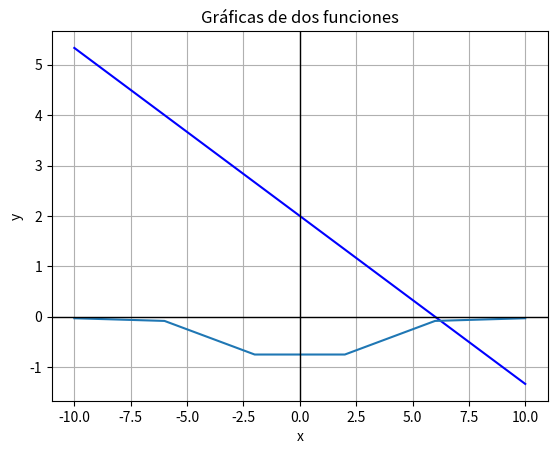

Here is the Python script that generated this plot:
import numpy as np
import matplotlib.pyplot as plt

# Definir las funciones
def f1(x):
    return (-1/3 * x + 2)

def f2(x):
    return (-3 / x**2)

x1 = np.linspace(-10, 10, 3)
x2 = np.linspace(-10, 10, 6)
y1 = f1(x1)
y2 = f2(x2)

#Diseño de la grafica
plt.plot(x1, y1, label=r'$-\frac{1}{3}x + 2$', color='blue')
plt.plot(x2, y2, label=r'$-\frac{3}{x^2}$',)
plt.xlabel('x')
plt.ylabel('y')
plt.title('Gráficas de dos funciones')
plt.axhline(0, color='black', linewidth=1)
plt.axvline(0, color='black', linewidth=1)
plt.grid(True)
plt.show()
